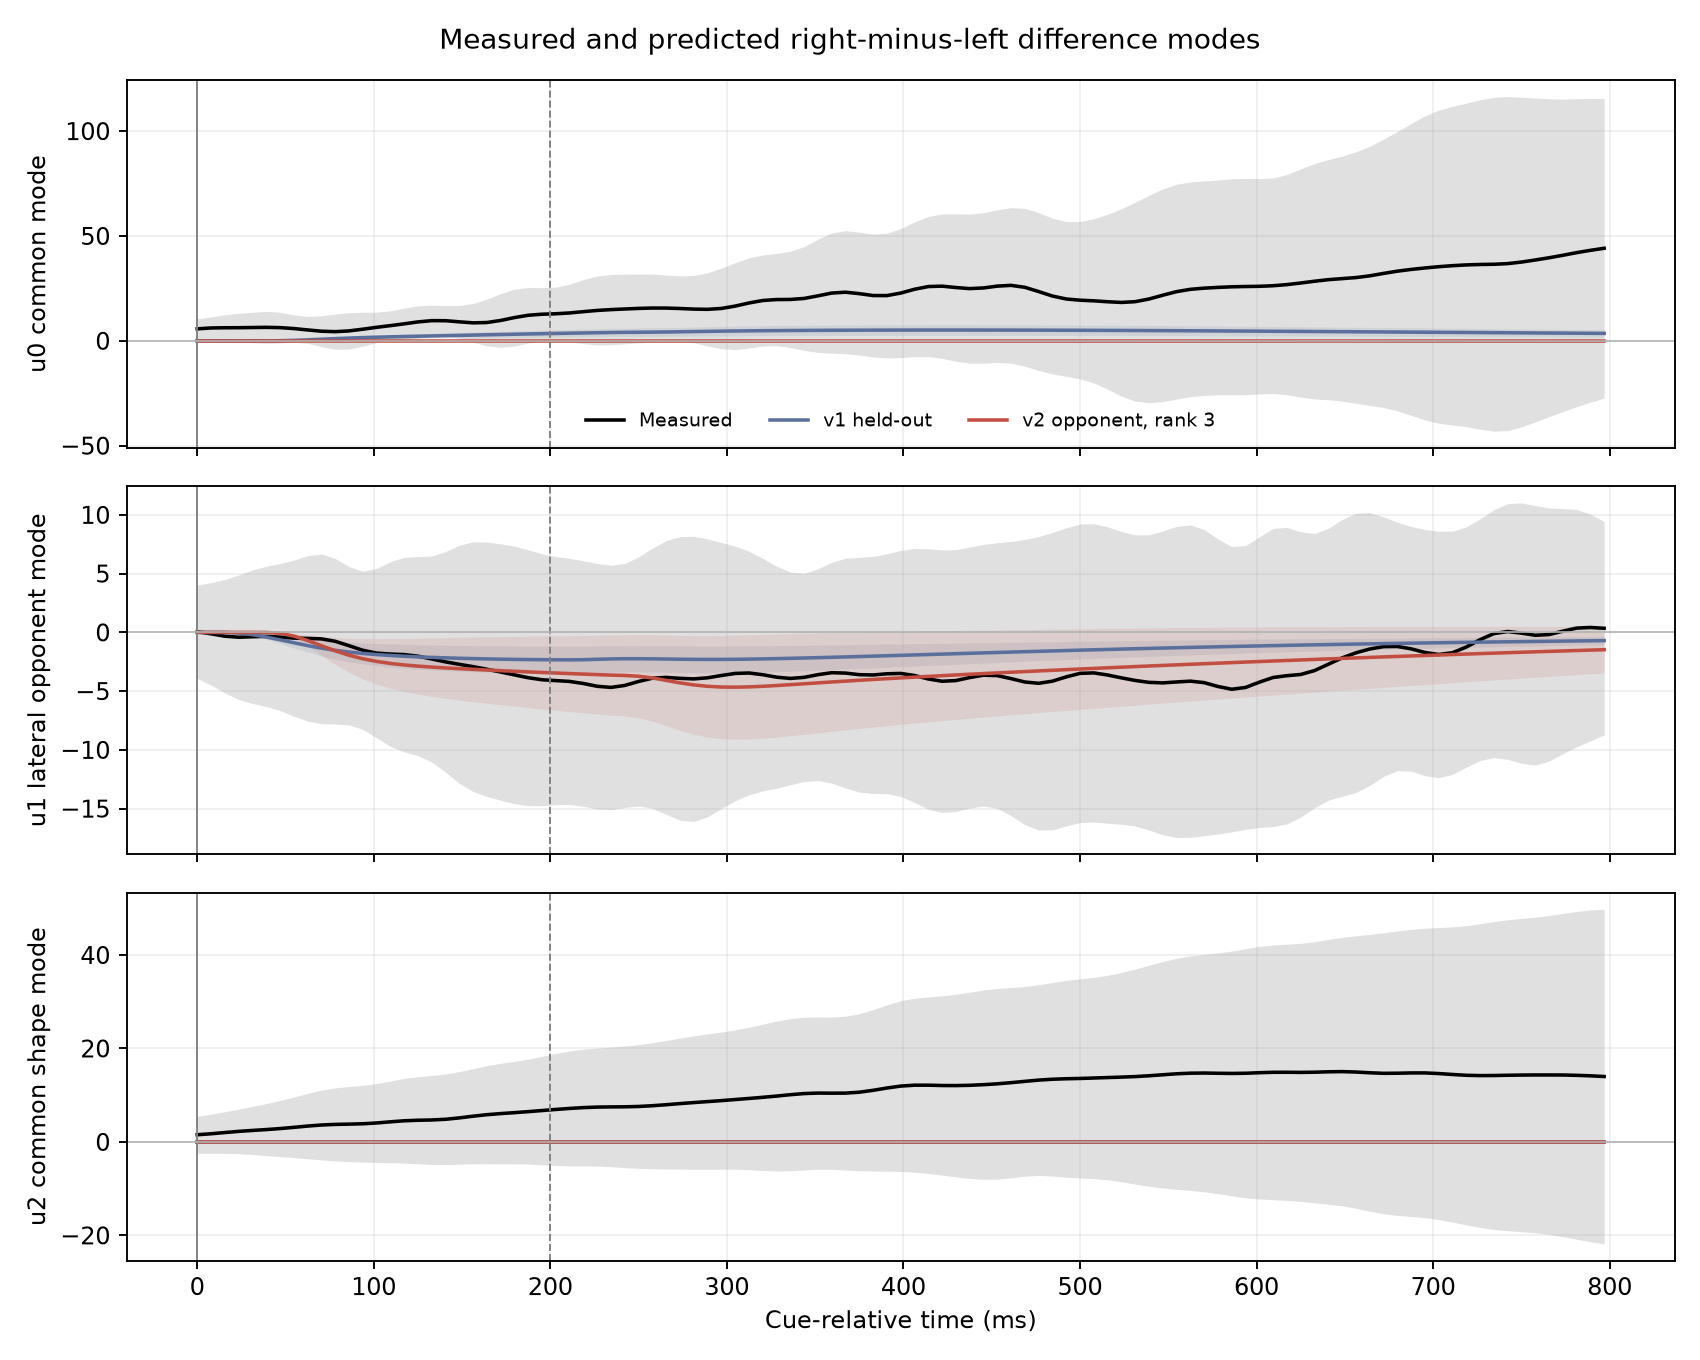

The data file committed next to this chart (first rows):
difference_nrmse, difference_rms_ratio, model, predicted_difference_rms, predicted_mode_difference_rms, real_difference_rms, real_mode_difference_rms, record, sensor_difference_correlation, task, u1_difference_correlation
0.918, 0.1877, v1_fitted, 3.716, [5.953216224960359, 2.446783218035032, 6…, 19.8, [23.948945071839344, 11.71417718299449, …, VisualCogA_Task-1, -0.1212, Task1, 0.1554
1.085, 0.2112, v2_opponent_rank3, 4.181, [4.63907325639185e-08, 7.241198893613927…, 19.8, [23.948945071839344, 11.71417718299449, …, VisualCogA_Task-1, -0.4159, Task1, -0.1844
1.085, 0.2112, v2_opponent_rank2, 4.181, [4.7305947312267616e-08, 7.2411988819096…, 19.8, [23.948945071839344, 11.71417718299449, …, VisualCogA_Task-1, -0.4159, Task1, -0.1844
1, 0.0004257, v2_legacy_rank3, 0.008428, [4.362031319298414e-09, 0.01459708055794…, 19.8, [23.948945071839344, 11.71417718299449, …, VisualCogA_Task-1, -0.3628, Task1, 0.2657
1, 0.0004257, v2_legacy_rank2, 0.008428, [4.480039566236052e-09, 0.01459708109183…, 19.8, [23.948945071839344, 11.71417718299449, …, VisualCogA_Task-1, -0.3629, Task1, 0.2657
1.0, 0.0, zero_predictor, 0.0, [0.0, 0.0, 0.0], 19.8, [23.948945071839344, 11.71417718299449, …, VisualCogA_Task-1, nan, Task1, nan
0.9472, 0.08443, v1_fitted, 0.818, [1.3133357643463437, 0.5317394979098314,…, 9.689, [12.283477129314418, 9.850983157790228, …, VisualCogA_Task-2, 0.4984, Task1, 0.285
0.9567, 0.09529, v2_opponent_rank3, 0.9233, [5.15057513633002e-08, 1.599153680500543…, 9.689, [12.283477129314418, 9.850983157790228, …, VisualCogA_Task-2, 0.5688, Task1, 0.1753
0.9567, 0.09529, v2_opponent_rank2, 0.9233, [5.087497438563877e-08, 1.59915368065987…, 9.689, [12.283477129314418, 9.850983157790228, …, VisualCogA_Task-2, 0.5688, Task1, 0.1753
0.9998, 0.0003669, v2_legacy_rank3, 0.003555, [4.978291501081293e-08, 0.00615755788507…, 9.689, [12.283477129314418, 9.850983157790228, …, VisualCogA_Task-2, 0.5741, Task1, 0.2022
0.9998, 0.0003669, v2_legacy_rank2, 0.003555, [4.955485922544264e-08, 0.00615755807561…, 9.689, [12.283477129314418, 9.850983157790228, …, VisualCogA_Task-2, 0.5741, Task1, 0.2022
1.0, 0.0, zero_predictor, 0.0, [0.0, 0.0, 0.0], 9.689, [12.283477129314418, 9.850983157790228, …, VisualCogA_Task-2, nan, Task1, nan
1.1, 0.217, v1_fitted, 3.151, [5.056822930076648, 2.05073420458762, 6.…, 14.52, [16.183525645703526, 11.476365808899235,…, VisualCogB_Task-1, 0.2032, Task2, 0.6523
0.9963, 0.00943, v2_opponent_rank3, 0.1369, [2.5704800852832468e-09, 0.2371571085352…, 14.52, [16.183525645703526, 11.476365808899235,…, VisualCogB_Task-1, 0.4644, Task2, 0.4633
0.9963, 0.00943, v2_opponent_rank2, 0.1369, [2.2972821989359943e-09, 0.2371571085450…, 14.52, [16.183525645703526, 11.476365808899235,…, VisualCogB_Task-1, 0.4644, Task2, 0.4633
1, 3.808059587398144e-05, v2_legacy_rank3, 0.0005529, [1.0298861677703956e-09, 0.0009576588289…, 14.52, [16.183525645703526, 11.476365808899235,…, VisualCogB_Task-1, 0.4703, Task2, 0.5001
1, 3.8080593701907537e-05, v2_legacy_rank2, 0.0005529, [1.0458628686543384e-09, 0.0009576587742…, 14.52, [16.183525645703526, 11.476365808899235,…, VisualCogB_Task-1, 0.4702, Task2, 0.5001
1.0, 0.0, zero_predictor, 0.0, [0.0, 0.0, 0.0], 14.52, [16.183525645703526, 11.476365808899235,…, VisualCogB_Task-1, nan, Task2, nan
0.9642, 0.04845, v1_fitted, 2.428, [3.8886077429197115, 1.599201304993616, …, 50.1, [80.26154843459422, 2.489452913814931, 3…, VisualCogB_Task-2, 0.3039, Task2, 0.6977
0.9997, 0.03489, v2_opponent_rank3, 1.748, [2.5924941480677433e-08, 3.0280838400347…, 50.1, [80.26154843459422, 2.489452913814931, 3…, VisualCogB_Task-2, 0.04013, Task2, 0.5996
0.9997, 0.03489, v2_opponent_rank2, 1.748, [2.9792756953980898e-08, 3.0280838469030…, 50.1, [80.26154843459422, 2.489452913814931, 3…, VisualCogB_Task-2, 0.04013, Task2, 0.5996
1, 7.190920278576765e-05, v2_legacy_rank3, 0.003603, [7.014092522574758e-09, 0.00624018638957…, 50.1, [80.26154843459422, 2.489452913814931, 3…, VisualCogB_Task-2, 0.03966, Task2, 0.6933
1, 7.190920098601476e-05, v2_legacy_rank2, 0.003603, [6.880068535084697e-09, 0.00624018623343…, 50.1, [80.26154843459422, 2.489452913814931, 3…, VisualCogB_Task-2, 0.03965, Task2, 0.6933
1.0, 0.0, zero_predictor, 0.0, [0.0, 0.0, 0.0], 50.1, [80.26154843459422, 2.489452913814931, 3…, VisualCogB_Task-2, nan, Task2, nan
